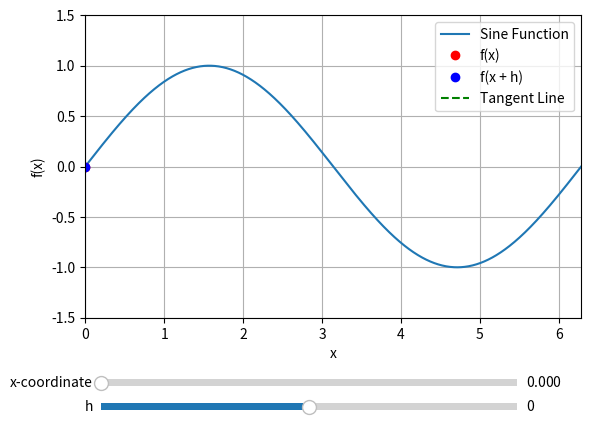

Python code for this plot:
import numpy as np
import matplotlib.pyplot as plt
from matplotlib.widgets import Slider

def f(x):
    return np.sin(x)  # Define your function here

def derivative(x, h):
    if h == 0:
        return np.cos(x)
    else:
        return (f(x + h) - f(x)) / h

def tangent_line(x):
    return np.cos(x) * (x_vals - x) + f(x)

def update(val):
    x = slider_x.val
    h = slider_h.val
    slope = derivative(x, h)

    line.set_ydata(f(x_vals))
    point_x.set_data(x, f(x))
    point_x_plus_h.set_data(x + h, f(x + h))

    # Compute the tangent line using the derivative at x when h is 0
    tangent_y_vals = tangent_line(x) if h == 0 else f(x) + slope * (x_vals - x)
    tangent_line_plot.set_data(x_vals, tangent_y_vals)

    # Update the title based on h value
    if h == 0:
        ax.set_title(f"Sine Function: x = {x:.2f}, Derivative = {slope:.2f}")
    else:
        ax.set_title(f"Sine Function: x = {x:.2f}")

    fig.canvas.draw_idle()

# Create data for x values
x_vals = np.linspace(0, 2 * np.pi, 1000)

# Create the plot
fig, ax = plt.subplots()
plt.subplots_adjust(bottom=0.25)  # Adjust the plot area to accommodate sliders

# Plot the sine function
line, = ax.plot(x_vals, f(x_vals), label='Sine Function')
point_x, = ax.plot(0, 0, 'ro', label='f(x)')
point_x_plus_h, = ax.plot(0, 0, 'bo', label="f(x + h)")
tangent_line_plot, = ax.plot([], [], 'g--', label='Tangent Line')

# Set plot labels and grid
ax.set_xlabel("x")
ax.set_ylabel("f(x)")
ax.grid(True)
ax.legend()

# Set the x and y axis limits
plt.xlim(0, 2 * np.pi)
plt.ylim(-1.5, 1.5)

# Create sliders for controlling the x-coordinate of the point and the h distance
ax_slider_x = plt.axes([0.15, 0.1, 0.65, 0.03], facecolor='lightgoldenrodyellow')
ax_slider_h = plt.axes([0.15, 0.05, 0.65, 0.03], facecolor='lightgoldenrodyellow')
slider_x = Slider(ax_slider_x, 'x-coordinate', 0, 2 * np.pi, valinit=0)
slider_h = Slider(ax_slider_h, 'h', -1, 1, valinit=0)

# Update the plot when the slider values change
slider_x.on_changed(update)
slider_h.on_changed(update)

plt.show()
